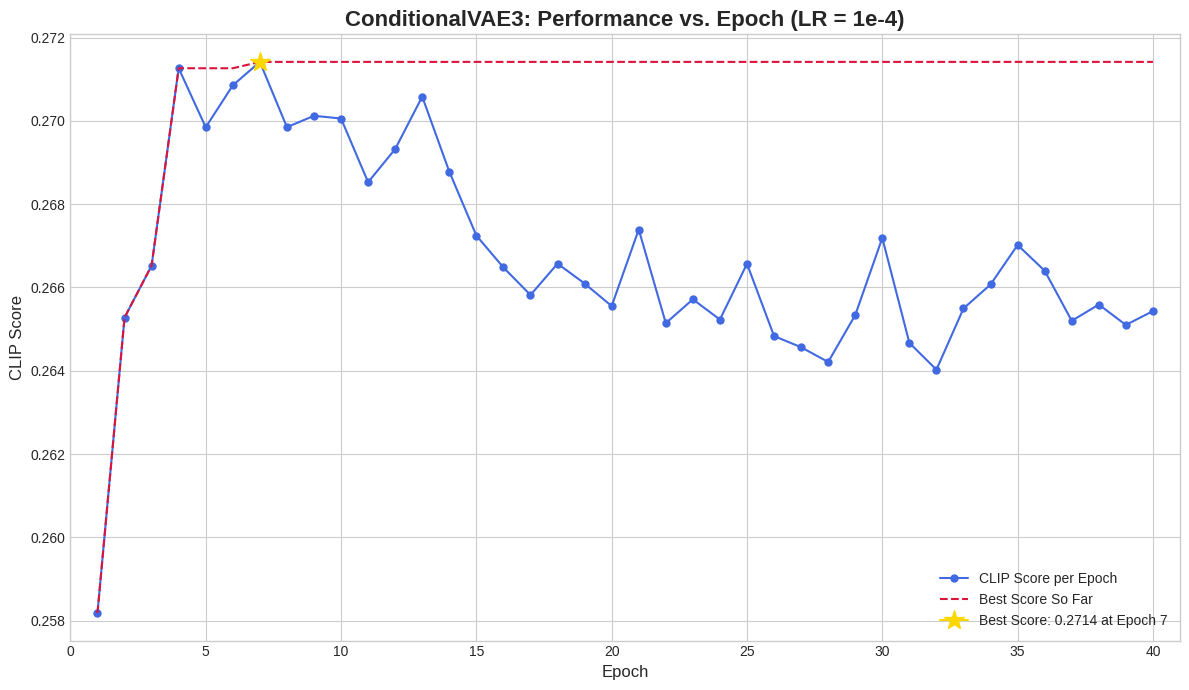
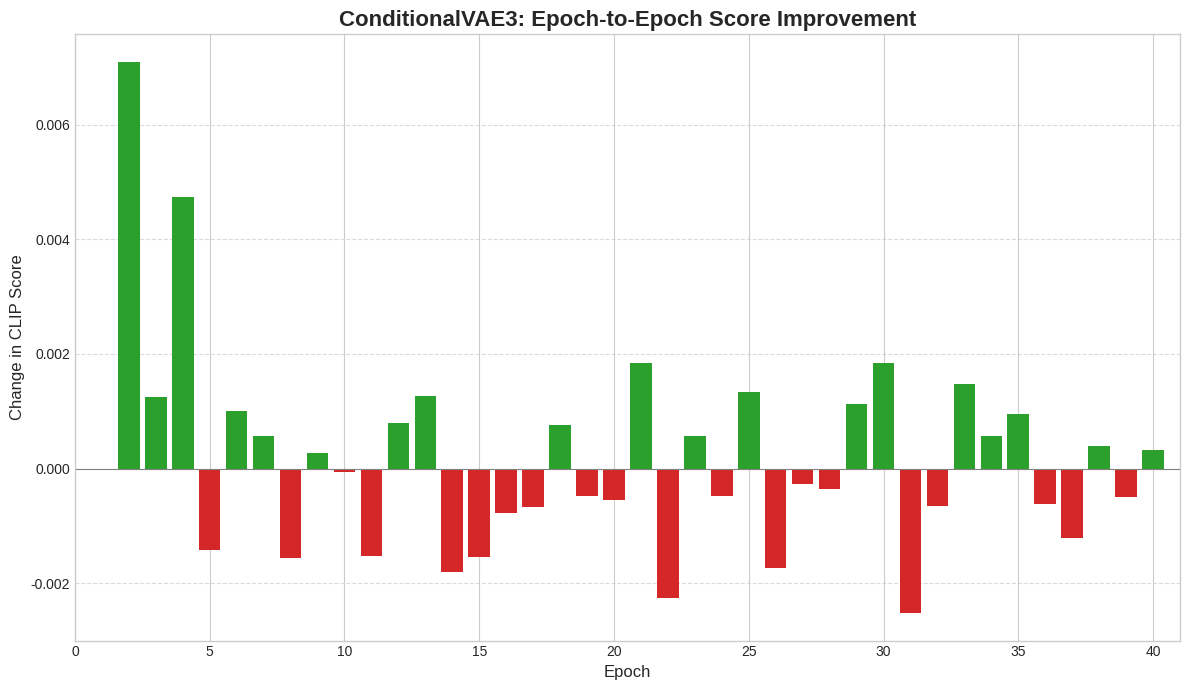
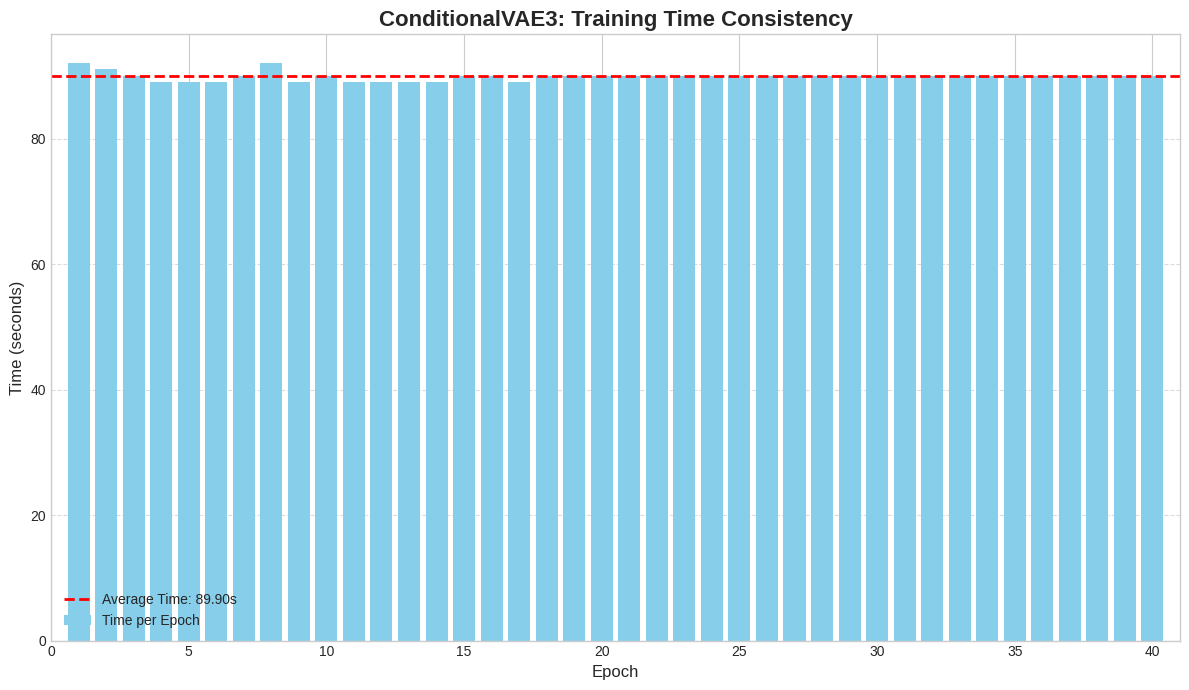

Source code (Python) for these figures, in order:
import pandas as pd
import matplotlib.pyplot as plt
import re

# --- Data from your single training phase (LR = 1e-4) ---
log_data = """
Initialize training with lr: 0.0001, version: 0.3805808385281112, momentum: 0.2080728589260823, batch: 8, transform: norm_256
epoch 1
100%|█████████████████████████████████████████████████████████████████████████████████████████████████████████| 1532/1532 [01:32<00:00, 16.62it/s]
Trial (accuracy 0.2581829999406761) for (txt-image, coco, clip, ConditionalVAE3, 1) saved
epoch 2
100%|█████████████████████████████████████████████████████████████████████████████████████████████████████████| 1532/1532 [01:31<00:00, 16.71it/s]
Trial (accuracy 0.2652767051625474) for (txt-image, coco, clip, ConditionalVAE3, 2) saved
epoch 3
100%|█████████████████████████████████████████████████████████████████████████████████████████████████████████| 1532/1532 [01:30<00:00, 16.84it/s]
Trial (accuracy 0.26652437014000435) for (txt-image, coco, clip, ConditionalVAE3, 3) saved
epoch 4
100%|█████████████████████████████████████████████████████████████████████████████████████████████████████████| 1532/1532 [01:29<00:00, 17.07it/s]
Trial (accuracy 0.2712622053199839) for (txt-image, coco, clip, ConditionalVAE3, 4) saved
epoch 5
100%|█████████████████████████████████████████████████████████████████████████████████████████████████████████| 1532/1532 [01:29<00:00, 17.05it/s]
Trial (accuracy 0.2698451138790523) for (txt-image, coco, clip, ConditionalVAE3, 5) saved
epoch 6
100%|█████████████████████████████████████████████████████████████████████████████████████████████████████████| 1532/1532 [01:29<00:00, 17.05it/s]
Trial (accuracy 0.270851590450679) for (txt-image, coco, clip, ConditionalVAE3, 6) saved
epoch 7
100%|█████████████████████████████████████████████████████████████████████████████████████████████████████████| 1532/1532 [01:30<00:00, 16.99it/s]
Trial (accuracy 0.2714149546400409) for (txt-image, coco, clip, ConditionalVAE3, 7) saved
epoch 8
100%|█████████████████████████████████████████████████████████████████████████████████████████████████████████| 1532/1532 [01:32<00:00, 16.51it/s]
Trial (accuracy 0.2698484012211595) for (txt-image, coco, clip, ConditionalVAE3, 8) saved
epoch 9
100%|█████████████████████████████████████████████████████████████████████████████████████████████████████████| 1532/1532 [01:29<00:00, 17.05it/s]
Trial (accuracy 0.2701203781555746) for (txt-image, coco, clip, ConditionalVAE3, 9) saved
epoch 10
100%|█████████████████████████████████████████████████████████████████████████████████████████████████████████| 1532/1532 [01:30<00:00, 16.99it/s]
Trial (accuracy 0.27005563497097695) for (txt-image, coco, clip, ConditionalVAE3, 10) saved
epoch 11
100%|█████████████████████████████████████████████████████████████████████████████████████████████████████████| 1532/1532 [01:29<00:00, 17.02it/s]
Trial (accuracy 0.2685271791832469) for (txt-image, coco, clip, ConditionalVAE3, 11) saved
epoch 12
100%|█████████████████████████████████████████████████████████████████████████████████████████████████████████| 1532/1532 [01:29<00:00, 17.05it/s]
Trial (accuracy 0.26932201492452174) for (txt-image, coco, clip, ConditionalVAE3, 12) saved
epoch 13
100%|█████████████████████████████████████████████████████████████████████████████████████████████████████████| 1532/1532 [01:29<00:00, 17.03it/s]
Trial (accuracy 0.2705807369624343) for (txt-image, coco, clip, ConditionalVAE3, 13) saved
epoch 14
100%|█████████████████████████████████████████████████████████████████████████████████████████████████████████| 1532/1532 [01:29<00:00, 17.03it/s]
Trial (accuracy 0.26877994772652597) for (txt-image, coco, clip, ConditionalVAE3, 14) saved
epoch 15
100%|█████████████████████████████████████████████████████████████████████████████████████████████████████████| 1532/1532 [01:30<00:00, 17.01it/s]
Trial (accuracy 0.26724592433465977) for (txt-image, coco, clip, ConditionalVAE3, 15) saved
epoch 16
100%|█████████████████████████████████████████████████████████████████████████████████████████████████████████| 1532/1532 [01:30<00:00, 17.02it/s]
Trial (accuracy 0.2664795112966377) for (txt-image, coco, clip, ConditionalVAE3, 16) saved
epoch 17
100%|█████████████████████████████████████████████████████████████████████████████████████████████████████████| 1532/1532 [01:29<00:00, 17.06it/s]
Trial (accuracy 0.26581833855459625) for (txt-image, coco, clip, ConditionalVAE3, 17) saved
epoch 18
100%|█████████████████████████████████████████████████████████████████████████████████████████████████████████| 1532/1532 [01:30<00:00, 17.01it/s]
Trial (accuracy 0.26657105290778327) for (txt-image, coco, clip, ConditionalVAE3, 18) saved
epoch 19
100%|█████████████████████████████████████████████████████████████████████████████████████████████████████████| 1532/1532 [01:30<00:00, 16.99it/s]
Trial (accuracy 0.2660939376688449) for (txt-image, coco, clip, ConditionalVAE3, 19) saved
epoch 20
100%|█████████████████████████████████████████████████████████████████████████████████████████████████████████| 1532/1532 [01:30<00:00, 17.00it/s]
Trial (accuracy 0.2655524542977877) for (txt-image, coco, clip, ConditionalVAE3, 20) saved
epoch 21
100%|█████████████████████████████████████████████████████████████████████████████████████████████████████████| 1532/1532 [01:30<00:00, 16.99it/s]
Trial (accuracy 0.2673907696019823) for (txt-image, coco, clip, ConditionalVAE3, 21) saved
epoch 22
100%|█████████████████████████████████████████████████████████████████████████████████████████████████████████| 1532/1532 [01:30<00:00, 16.99it/s]
Trial (accuracy 0.2651423379773291) for (txt-image, coco, clip, ConditionalVAE3, 22) saved
epoch 23
100%|█████████████████████████████████████████████████████████████████████████████████████████████████████████| 1532/1532 [01:30<00:00, 17.00it/s]
Trial (accuracy 0.2657144244898145) for (txt-image, coco, clip, ConditionalVAE3, 23) saved
epoch 24
100%|█████████████████████████████████████████████████████████████████████████████████████████████████████████| 1532/1532 [01:30<00:00, 17.00it/s]
Trial (accuracy 0.2652282874561916) for (txt-image, coco, clip, ConditionalVAE3, 24) saved
epoch 25
100%|█████████████████████████████████████████████████████████████████████████████████████████████████████████| 1532/1532 [01:30<00:00, 16.99it/s]
Trial (accuracy 0.26656812122380624) for (txt-image, coco, clip, ConditionalVAE3, 25) saved
epoch 26
100%|█████████████████████████████████████████████████████████████████████████████████████████████████████████| 1532/1532 [01:30<00:00, 17.00it/s]
Trial (accuracy 0.26483260252765406) for (txt-image, coco, clip, ConditionalVAE3, 26) saved
epoch 27
100%|█████████████████████████████████████████████████████████████████████████████████████████████████████████| 1532/1532 [01:30<00:00, 16.93it/s]
Trial (accuracy 0.2645639896571079) for (txt-image, coco, clip, ConditionalVAE3, 27) saved
epoch 28
100%|█████████████████████████████████████████████████████████████████████████████████████████████████████████| 1532/1532 [01:30<00:00, 17.00it/s]
Trial (accuracy 0.2642094367196627) for (txt-image, coco, clip, ConditionalVAE3, 28) saved
epoch 29
100%|█████████████████████████████████████████████████████████████████████████████████████████████████████████| 1532/1532 [01:30<00:00, 16.97it/s]
Trial (accuracy 0.26533705353068415) for (txt-image, coco, clip, ConditionalVAE3, 29) saved
epoch 30
100%|█████████████████████████████████████████████████████████████████████████████████████████████████████████| 1532/1532 [01:30<00:00, 16.98it/s]
Trial (accuracy 0.2671876870984229) for (txt-image, coco, clip, ConditionalVAE3, 30) saved
epoch 31
100%|█████████████████████████████████████████████████████████████████████████████████████████████████████████| 1532/1532 [01:30<00:00, 16.98it/s]
Trial (accuracy 0.2646689592878395) for (txt-image, coco, clip, ConditionalVAE3, 31) saved
epoch 32
100%|█████████████████████████████████████████████████████████████████████████████████████████████████████████| 1532/1532 [01:30<00:00, 16.97it/s]
Trial (accuracy 0.2640253007835317) for (txt-image, coco, clip, ConditionalVAE3, 32) saved
epoch 33
100%|█████████████████████████████████████████████████████████████████████████████████████████████████████████| 1532/1532 [01:30<00:00, 16.96it/s]
Trial (accuracy 0.2654954674266209) for (txt-image, coco, clip, ConditionalVAE3, 33) saved
epoch 34
100%|█████████████████████████████████████████████████████████████████████████████████████████████████████████| 1532/1532 [01:30<00:00, 16.98it/s]
Trial (accuracy 0.2660708024925161) for (txt-image, coco, clip, ConditionalVAE3, 34) saved
epoch 35
100%|█████████████████████████████████████████████████████████████████████████████████████████████████████████| 1532/1532 [01:30<00:00, 16.97it/s]
Trial (accuracy 0.2670195415175964) for (txt-image, coco, clip, ConditionalVAE3, 35) saved
epoch 36
100%|█████████████████████████████████████████████████████████████████████████████████████████████████████████| 1532/1532 [01:30<00:00, 16.94it/s]
Trial (accuracy 0.2664005241037529) for (txt-image, coco, clip, ConditionalVAE3, 36) saved
epoch 37
100%|█████████████████████████████████████████████████████████████████████████████████████████████████████████| 1532/1532 [01:30<00:00, 16.97it/s]
Trial (accuracy 0.2651982564480505) for (txt-image, coco, clip, ConditionalVAE3, 37) saved
epoch 38
100%|█████████████████████████████████████████████████████████████████████████████████████████████████████████| 1532/1532 [01:30<00:00, 16.95it/s]
Trial (accuracy 0.26558898811696846) for (txt-image, coco, clip, ConditionalVAE3, 38) saved
epoch 39
100%|█████████████████████████████████████████████████████████████████████████████████████████████████████████| 1532/1532 [01:30<00:00, 16.98it/s]
Trial (accuracy 0.2650994496568341) for (txt-image, coco, clip, ConditionalVAE3, 39) saved
epoch 40
100%|█████████████████████████████████████████████████████████████████████████████████████████████████████████| 1532/1532 [01:30<00:00, 16.97it/s]
Trial (accuracy 0.26543176611784464) for (txt-image, coco, clip, ConditionalVAE3, 40) saved
"""


# --- Data Extraction and Preparation ---
def parse_logs(log_text):
    records = {}
    current_epoch = None
    for line in log_text.strip().split('\n'):
        epoch_match = re.search(r"^epoch (\d+)", line)
        if epoch_match:
            current_epoch = int(epoch_match.group(1))
            if current_epoch not in records:
                records[current_epoch] = {}
            continue

        duration_match = re.search(r"\[(\d{2}):(\d{2})<", line)
        if duration_match and current_epoch:
            minutes = int(duration_match.group(1))
            seconds = int(duration_match.group(2))
            records[current_epoch]['duration'] = minutes * 60 + seconds

        accuracy_match = re.search(r"Trial \(accuracy ([\d\.]+)\)", line)
        if accuracy_match and current_epoch:
            records[current_epoch]['accuracy'] = float(accuracy_match.group(1))

    data_list = [{'epoch': k, **v} for k, v in records.items() if 'accuracy' in v and 'duration' in v]
    df = pd.DataFrame(data_list)
    df.sort_values(by='epoch', inplace=True)
    df.reset_index(drop=True, inplace=True)
    return df


df = parse_logs(log_data)

# --- Calculate Derived Metrics ---
df['best_score_so_far'] = df['accuracy'].cummax()
df['score_improvement'] = df['accuracy'].diff().fillna(0)

# --- Generate Chart 1: Performance Over Time ---
print("Generating Chart 1: Performance vs. Epoch...")
plt.style.use('seaborn-v0_8-whitegrid')
fig1, ax1 = plt.subplots(figsize=(12, 7))
ax1.plot(df['epoch'], df['accuracy'], marker='o', linestyle='-', label='CLIP Score per Epoch', color='royalblue',
         markersize=5)
ax1.plot(df['epoch'], df['best_score_so_far'], linestyle='--', label='Best Score So Far', color='crimson')
best_epoch_data = df.loc[df['accuracy'].idxmax()]
ax1.plot(best_epoch_data['epoch'], best_epoch_data['accuracy'], marker='*', color='gold', markersize=15,
         label=f"Best Score: {best_epoch_data['accuracy']:.4f} at Epoch {int(best_epoch_data['epoch'])}")
ax1.set_title('ConditionalVAE3: Performance vs. Epoch (LR = 1e-4)', fontsize=16, fontweight='bold')
ax1.set_xlabel('Epoch', fontsize=12)
ax1.set_ylabel('CLIP Score', fontsize=12)
ax1.legend()
ax1.grid(True)
ax1.set_xticks(range(0, 41, 5))
ax1.set_xlim(0, 41)
plt.tight_layout()
plt.savefig('chart_performance_vs_epoch.png')
print("Saved: chart_performance_vs_epoch.png")

# --- Generate Chart 2: Improvement per Epoch ---
print("Generating Chart 2: Epoch-to-Epoch Score Improvement...")
fig2, ax2 = plt.subplots(figsize=(12, 7))
colors = ['#2ca02c' if x >= 0 else '#d62728' for x in df['score_improvement']]
ax2.bar(df['epoch'], df['score_improvement'], color=colors, width=0.8)
ax2.axhline(0, color='grey', linewidth=0.8)
ax2.set_title('ConditionalVAE3: Epoch-to-Epoch Score Improvement', fontsize=16, fontweight='bold')
ax2.set_xlabel('Epoch', fontsize=12)
ax2.set_ylabel('Change in CLIP Score', fontsize=12)
ax2.grid(axis='y', linestyle='--', alpha=0.7)
ax2.set_xticks(range(0, 41, 5))
ax2.set_xlim(0, 41)
plt.tight_layout()
plt.savefig('chart_improvement_per_epoch.png')
print("Saved: chart_improvement_per_epoch.png")

# --- Generate Chart 3: Time per Epoch ---
print("Generating Chart 3: Training Time Consistency...")
fig3, ax3 = plt.subplots(figsize=(12, 7))
ax3.bar(df['epoch'], df['duration'], color='skyblue', width=0.8, label='Time per Epoch')
average_time = df['duration'].mean()
ax3.axhline(average_time, color='r', linestyle='--', linewidth=2, label=f'Average Time: {average_time:.2f}s')
ax3.set_title('ConditionalVAE3: Training Time Consistency', fontsize=16, fontweight='bold')
ax3.set_xlabel('Epoch', fontsize=12)
ax3.set_ylabel('Time (seconds)', fontsize=12)
ax3.legend()
ax3.grid(axis='y', linestyle='--', alpha=0.7)
ax3.set_xticks(range(0, 41, 5))
ax3.set_xlim(0, 41)
plt.tight_layout()
plt.savefig('chart_time_per_epoch.png')
print("Saved: chart_time_per_epoch.png")

# Display the charts
plt.show()